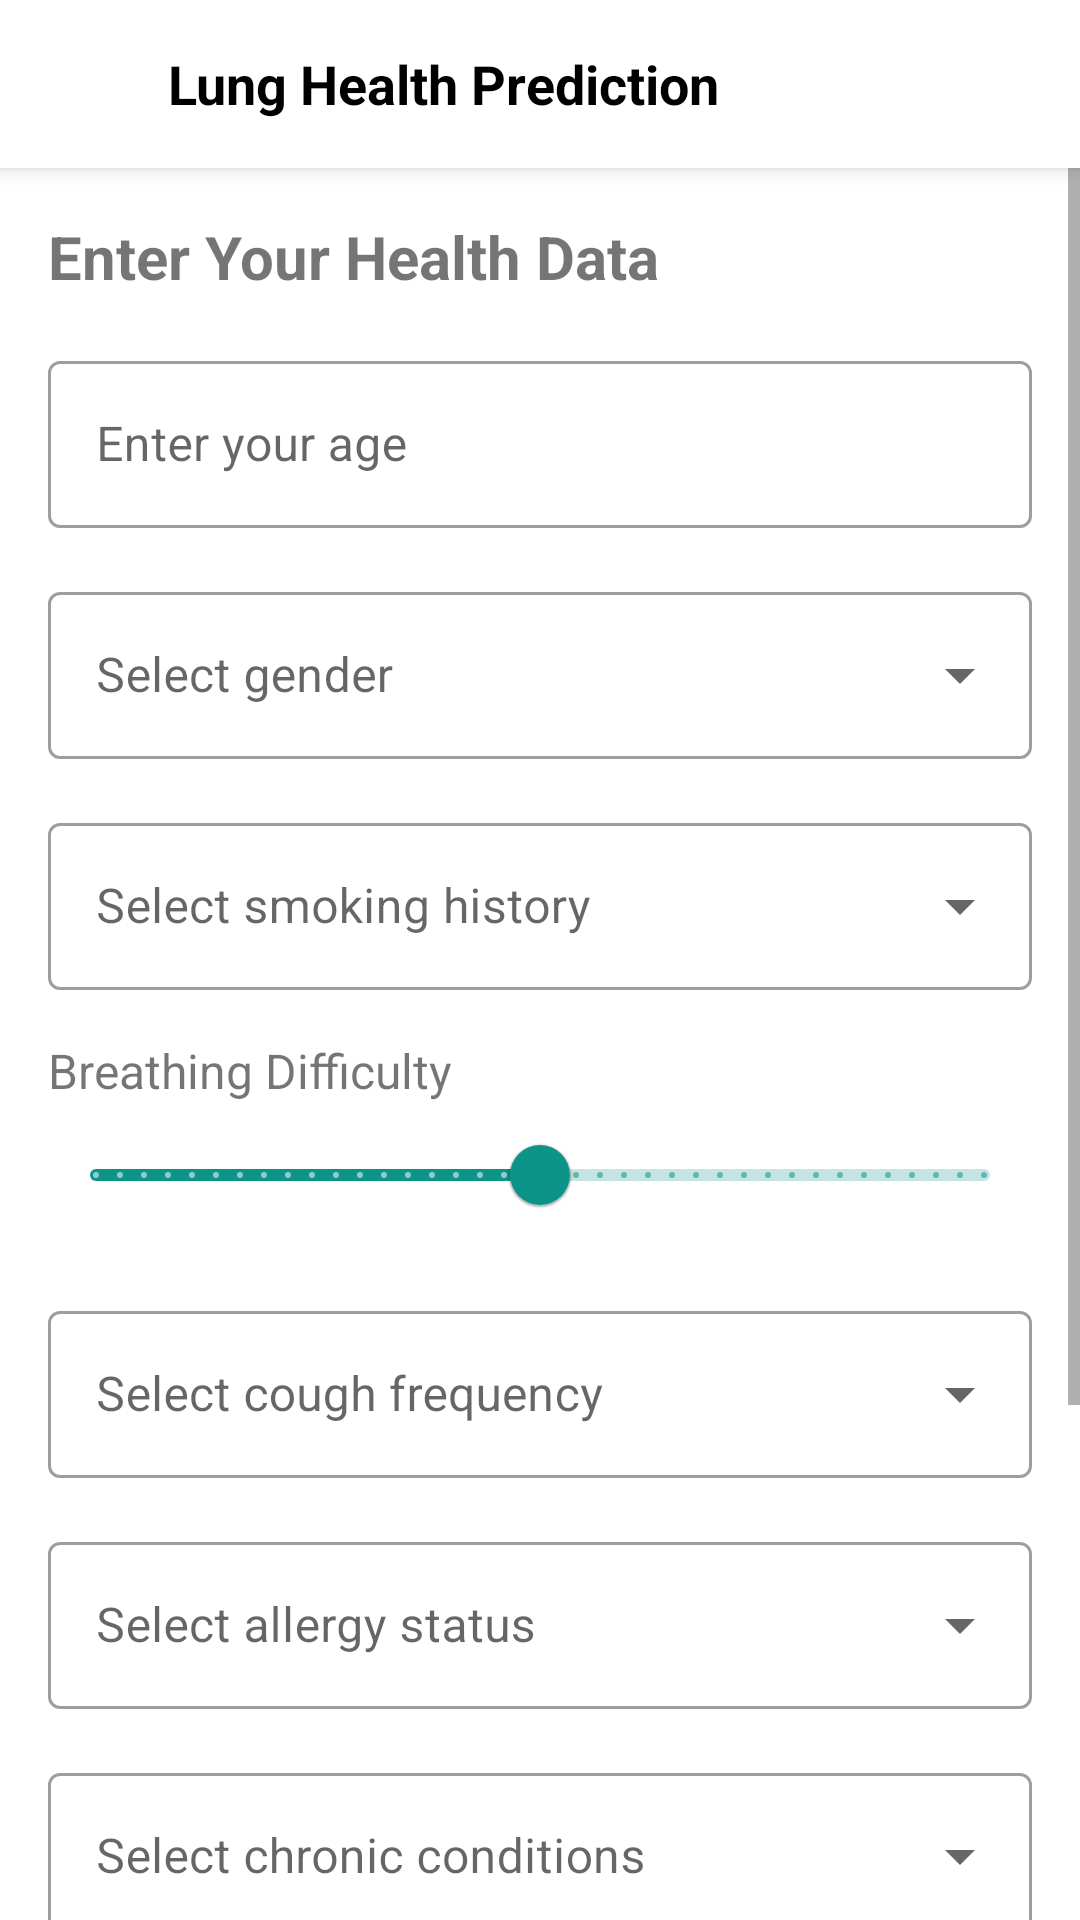

Write the Android layout XML for this screen, with the resource values it uses.
<!-- AndroidManifest.xml: application theme Theme.UAS_Kelompok3 -->
<!-- res/layout/fragment_predict.xml -->
<?xml version="1.0" encoding="utf-8"?>
<androidx.constraintlayout.widget.ConstraintLayout xmlns:android="http://schemas.android.com/apk/res/android"
    xmlns:app="http://schemas.android.com/apk/res-auto"
    xmlns:tools="http://schemas.android.com/tools"
    android:id="@+id/main"
    android:layout_width="match_parent"
    android:layout_height="match_parent"
    tools:context=".ui.predict.PredictFragment">

    <androidx.appcompat.widget.Toolbar
        android:id="@+id/toolbar"
        android:layout_width="match_parent"
        android:layout_height="?attr/actionBarSize"
        android:background="@color/white"
        android:elevation="4dp"
        app:layout_constraintTop_toTopOf="parent">

        <LinearLayout
            android:layout_width="match_parent"
            android:layout_height="match_parent"
            android:orientation="horizontal"
            android:gravity="center_vertical">

            <ImageView
                android:layout_width="24dp"
                android:layout_height="24dp"
                android:layout_marginEnd="16dp"
                android:src="@drawable/ic_arrow_back"
                android:contentDescription="Back" />

            <TextView
                android:layout_width="0dp"
                android:layout_height="wrap_content"
                android:layout_weight="1"
                android:text="Lung Health Prediction"
                android:textSize="18sp"
                android:textStyle="bold"
                android:textColor="@color/black" />
        </LinearLayout>

    </androidx.appcompat.widget.Toolbar>

    <ScrollView
        android:layout_width="0dp"
        android:layout_height="0dp"
        app:layout_constraintTop_toBottomOf="@id/toolbar"
        app:layout_constraintBottom_toBottomOf="parent"
        app:layout_constraintStart_toStartOf="parent"
        app:layout_constraintEnd_toEndOf="parent">

        <LinearLayout
            android:layout_width="match_parent"
            android:layout_height="wrap_content"
            android:orientation="vertical"
            android:padding="16dp">

            
            <TextView
                android:layout_width="wrap_content"
                android:layout_height="wrap_content"
                android:text="Enter Your Health Data"
                android:textSize="20sp"
                android:textStyle="bold"
                android:layout_marginBottom="16dp" />

            
            <com.google.android.material.textfield.TextInputLayout
                android:layout_width="match_parent"
                android:layout_height="wrap_content"
                android:hint="Enter your age"
                style="@style/Widget.MaterialComponents.TextInputLayout.OutlinedBox">

                <com.google.android.material.textfield.TextInputEditText
                    android:id="@+id/et_age"
                    android:layout_width="match_parent"
                    android:layout_height="wrap_content"
                    android:inputType="number" />
            </com.google.android.material.textfield.TextInputLayout>

            
            <com.google.android.material.textfield.TextInputLayout
                android:layout_width="match_parent"
                android:layout_height="wrap_content"
                android:hint="Select gender"
                android:layout_marginTop="16dp"
                style="@style/Widget.MaterialComponents.TextInputLayout.OutlinedBox.ExposedDropdownMenu">

                <AutoCompleteTextView
                    android:id="@+id/actv_gender"
                    android:layout_width="match_parent"
                    android:layout_height="wrap_content"
                    android:inputType="none" />
            </com.google.android.material.textfield.TextInputLayout>

            
            <com.google.android.material.textfield.TextInputLayout
                android:layout_width="match_parent"
                android:layout_height="wrap_content"
                android:hint="Select smoking history"
                android:layout_marginTop="16dp"
                style="@style/Widget.MaterialComponents.TextInputLayout.OutlinedBox.ExposedDropdownMenu">

                <AutoCompleteTextView
                    android:id="@+id/actv_smoking_history"
                    android:layout_width="match_parent"
                    android:layout_height="wrap_content"
                    android:inputType="none" />
            </com.google.android.material.textfield.TextInputLayout>

            
            <TextView
                android:layout_width="match_parent"
                android:layout_height="wrap_content"
                android:layout_marginTop="16dp"
                android:text="Breathing Difficulty"
                android:textSize="16sp" />

            <com.google.android.material.slider.Slider
                android:id="@+id/slider_breathing_difficulty"
                android:layout_width="match_parent"
                android:layout_height="wrap_content"
                android:valueFrom="0.0"
                android:valueTo="100.0"
                android:stepSize="1.0"
                android:value="50.0"
                app:labelBehavior="gone" />

            
            <com.google.android.material.textfield.TextInputLayout
                android:layout_width="match_parent"
                android:layout_height="wrap_content"
                android:hint="Select cough frequency"
                android:layout_marginTop="16dp"
                style="@style/Widget.MaterialComponents.TextInputLayout.OutlinedBox.ExposedDropdownMenu">

                <AutoCompleteTextView
                    android:id="@+id/actv_cough_frequency"
                    android:layout_width="match_parent"
                    android:layout_height="wrap_content"
                    android:inputType="none" />
            </com.google.android.material.textfield.TextInputLayout>

            
            <com.google.android.material.textfield.TextInputLayout
                android:layout_width="match_parent"
                android:layout_height="wrap_content"
                android:hint="Select allergy status"
                android:layout_marginTop="16dp"
                style="@style/Widget.MaterialComponents.TextInputLayout.OutlinedBox.ExposedDropdownMenu">

                <AutoCompleteTextView
                    android:id="@+id/actv_allergies"
                    android:layout_width="match_parent"
                    android:layout_height="wrap_content"
                    android:inputType="none" />
            </com.google.android.material.textfield.TextInputLayout>

            
            <com.google.android.material.textfield.TextInputLayout
                android:layout_width="match_parent"
                android:layout_height="wrap_content"
                android:hint="Select chronic conditions"
                android:layout_marginTop="16dp"
                style="@style/Widget.MaterialComponents.TextInputLayout.OutlinedBox.ExposedDropdownMenu">

                <AutoCompleteTextView
                    android:id="@+id/actv_chronic_conditions"
                    android:layout_width="match_parent"
                    android:layout_height="wrap_content"
                    android:inputType="none" />
            </com.google.android.material.textfield.TextInputLayout>

            
            <com.google.android.material.button.MaterialButton
                android:id="@+id/btn_generate_prediction"
                android:layout_width="match_parent"
                android:layout_height="wrap_content"
                android:text="Generate Prediction"
                android:layout_marginTop="24dp"
                android:backgroundTint="@color/dark_cyan"
                app:cornerRadius="8dp" />

            
            <TextView
                android:layout_width="match_parent"
                android:layout_height="wrap_content"
                android:text="About This Prediction"
                android:textSize="18sp"
                android:textStyle="bold"
                android:layout_marginTop="32dp"
                android:layout_marginBottom="8dp" />

            <TextView
                android:layout_width="match_parent"
                android:layout_height="wrap_content"
                android:text="This prediction tool uses advanced algorithms to provide insights into lung health based on the data you provide. It is intended for informational purposes only and should not replace professional medical advice."
                android:textSize="14sp"
                android:textColor="@android:color/darker_gray" />

        </LinearLayout>
    </ScrollView>

</androidx.constraintlayout.widget.ConstraintLayout>
<!-- resources referenced by this layout -->
<resources>
  <color name="black">#FF000000</color>
  <color name="dark_cyan">#0D9488</color>
  <color name="white">#FFFFFFFF</color>
  <style name="Theme.UAS_Kelompok3" parent="Theme.MaterialComponents.DayNight.NoActionBar">
          
          <item name="colorPrimary">@color/dark_cyan</item>
          <item name="colorPrimaryVariant">@color/accent_teal</item>
          <item name="colorOnPrimary">@color/white</item>
          
          <item name="colorSecondary">@color/teal_200</item>
          <item name="colorSecondaryVariant">@color/teal_700</item>
          <item name="colorOnSecondary">@color/black</item>
          
          <item name="android:statusBarColor">?attr/colorPrimaryVariant</item>
          
      </style>
  <color name="accent_teal">#14B8A6</color>
  <color name="teal_200">#FF03DAC5</color>
  <color name="teal_700">#FF018786</color>
</resources>
